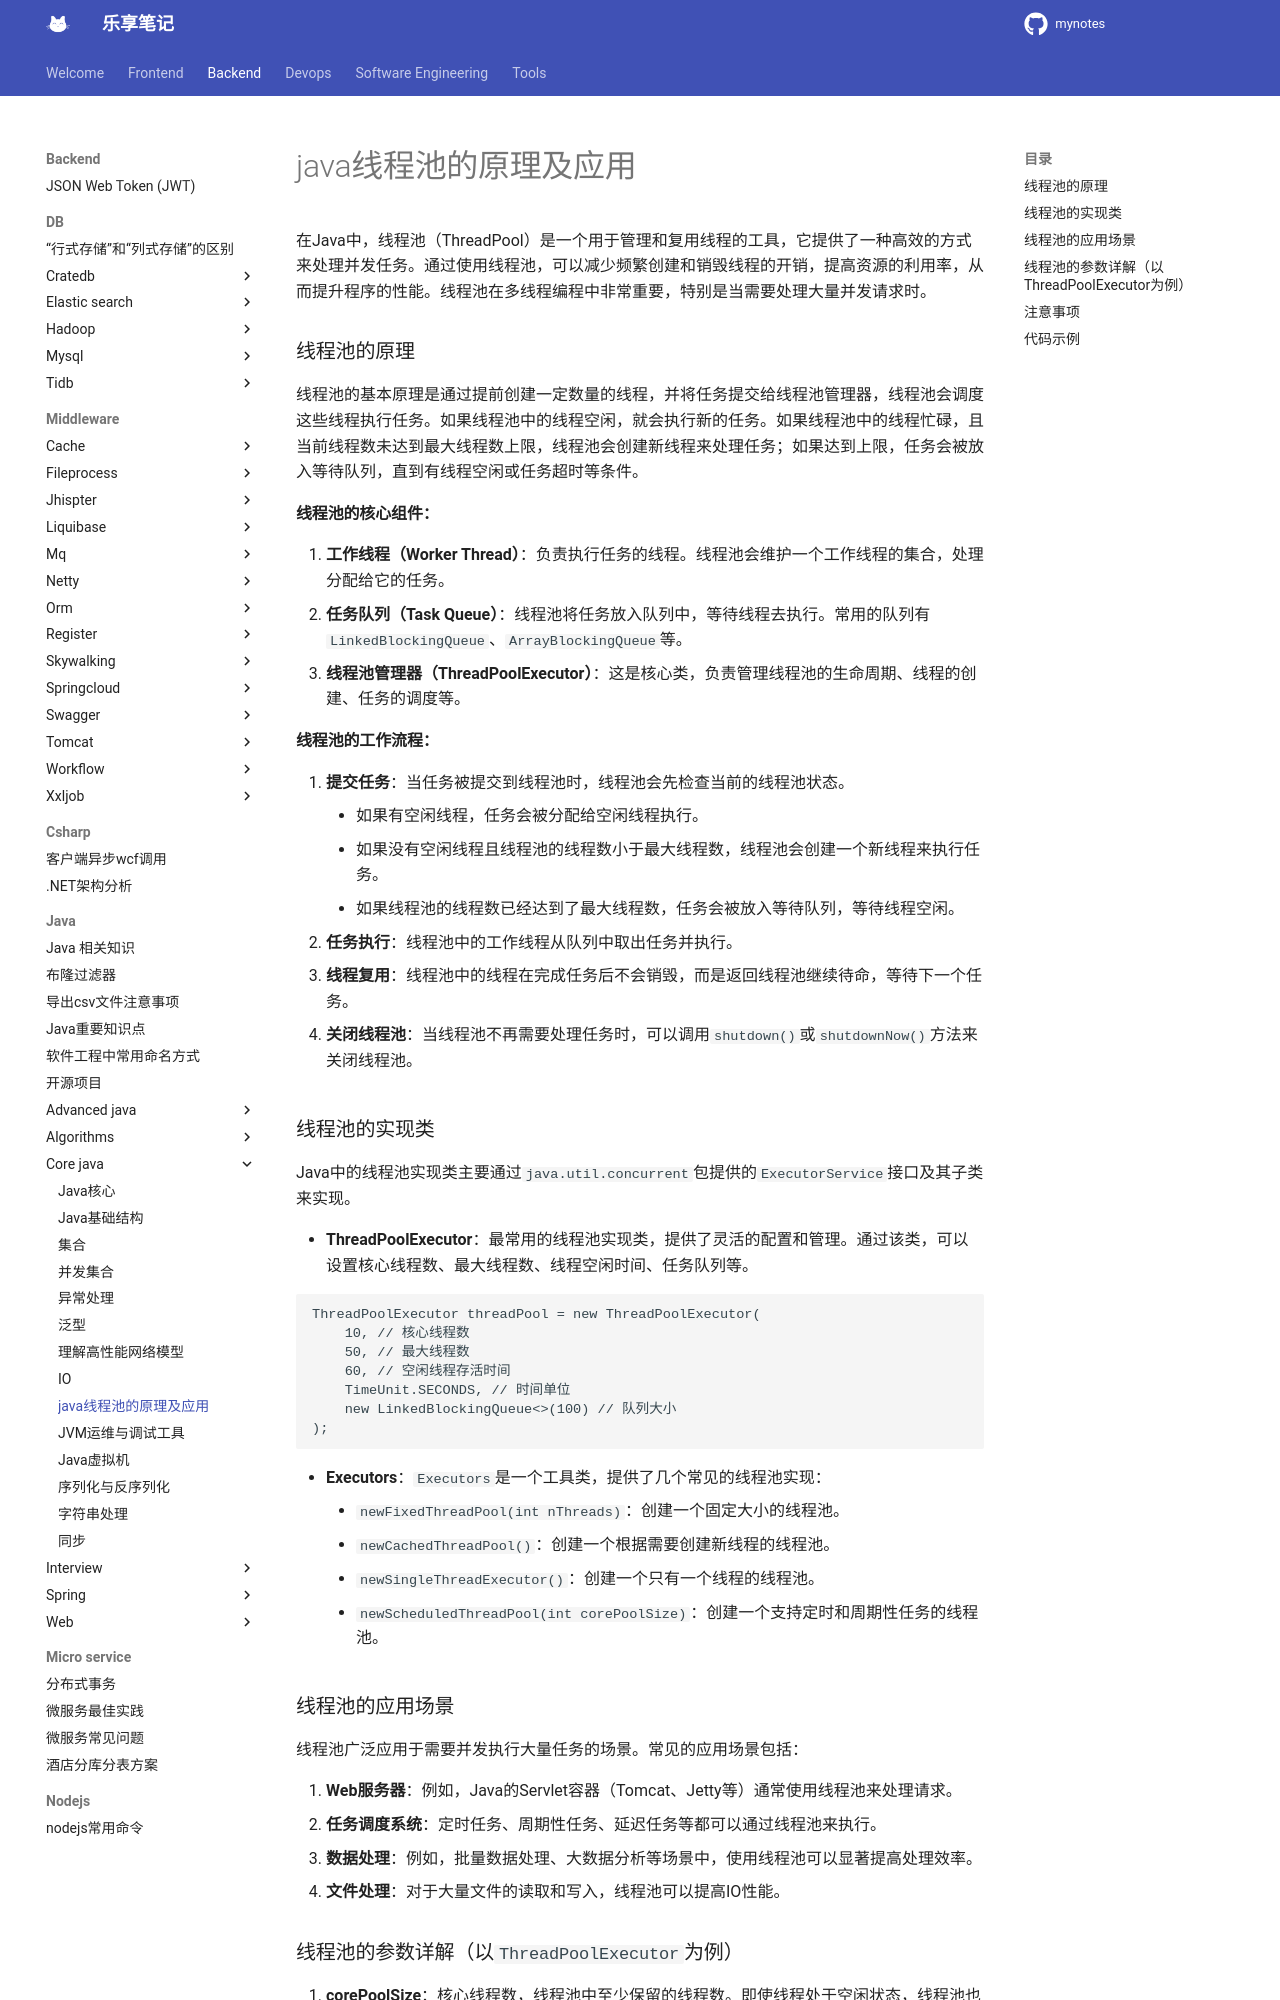

repository: jesshaw/mynotes · page: v1.3/Backend/java/core-java/java-thread-pool/index.html · generator: mkdocs

# java线程池的原理及应用

在Java中，线程池（ThreadPool）是一个用于管理和复用线程的工具，它提供了一种高效的方式来处理并发任务。通过使用线程池，可以减少频繁创建和销毁线程的开销，提高资源的利用率，从而提升程序的性能。线程池在多线程编程中非常重要，特别是当需要处理大量并发请求时。

### 线程池的原理

线程池的基本原理是通过提前创建一定数量的线程，并将任务提交给线程池管理器，线程池会调度这些线程执行任务。如果线程池中的线程空闲，就会执行新的任务。如果线程池中的线程忙碌，且当前线程数未达到最大线程数上限，线程池会创建新线程来处理任务；如果达到上限，任务会被放入等待队列，直到有线程空闲或任务超时等条件。

#### 线程池的核心组件：

1. **工作线程（Worker Thread）**：负责执行任务的线程。线程池会维护一个工作线程的集合，处理分配给它的任务。
2. **任务队列（Task Queue）**：线程池将任务放入队列中，等待线程去执行。常用的队列有`LinkedBlockingQueue`、`ArrayBlockingQueue`等。
3. **线程池管理器（ThreadPoolExecutor）**：这是核心类，负责管理线程池的生命周期、线程的创建、任务的调度等。

#### 线程池的工作流程：

1. **提交任务**：当任务被提交到线程池时，线程池会先检查当前的线程池状态。
      - 如果有空闲线程，任务会被分配给空闲线程执行。
      - 如果没有空闲线程且线程池的线程数小于最大线程数，线程池会创建一个新线程来执行任务。
      - 如果线程池的线程数已经达到了最大线程数，任务会被放入等待队列，等待线程空闲。
2. **任务执行**：线程池中的工作线程从队列中取出任务并执行。

3. **线程复用**：线程池中的线程在完成任务后不会销毁，而是返回线程池继续待命，等待下一个任务。

4. **关闭线程池**：当线程池不再需要处理任务时，可以调用`shutdown()`或`shutdownNow()`方法来关闭线程池。

### 线程池的实现类

Java中的线程池实现类主要通过`java.util.concurrent`包提供的`ExecutorService`接口及其子类来实现。

- **ThreadPoolExecutor**：最常用的线程池实现类，提供了灵活的配置和管理。通过该类，可以设置核心线程数、最大线程数、线程空闲时间、任务队列等。

```java
ThreadPoolExecutor threadPool = new ThreadPoolExecutor(
    10, // 核心线程数
    50, // 最大线程数
    60, // 空闲线程存活时间
    TimeUnit.SECONDS, // 时间单位
    new LinkedBlockingQueue<>(100) // 队列大小
);
```

- **Executors**：`Executors`是一个工具类，提供了几个常见的线程池实现：
    - `newFixedThreadPool(int nThreads)`：创建一个固定大小的线程池。
    - `newCachedThreadPool()`：创建一个根据需要创建新线程的线程池。
    - `newSingleThreadExecutor()`：创建一个只有一个线程的线程池。
    - `newScheduledThreadPool(int corePoolSize)`：创建一个支持定时和周期性任务的线程池。

### 线程池的应用场景

线程池广泛应用于需要并发执行大量任务的场景。常见的应用场景包括：

1. **Web服务器**：例如，Java的Servlet容器（Tomcat、Jetty等）通常使用线程池来处理请求。
2. **任务调度系统**：定时任务、周期性任务、延迟任务等都可以通过线程池来执行。
3. **数据处理**：例如，批量数据处理、大数据分析等场景中，使用线程池可以显著提高处理效率。
4. **文件处理**：对于大量文件的读取和写入，线程池可以提高IO性能。
